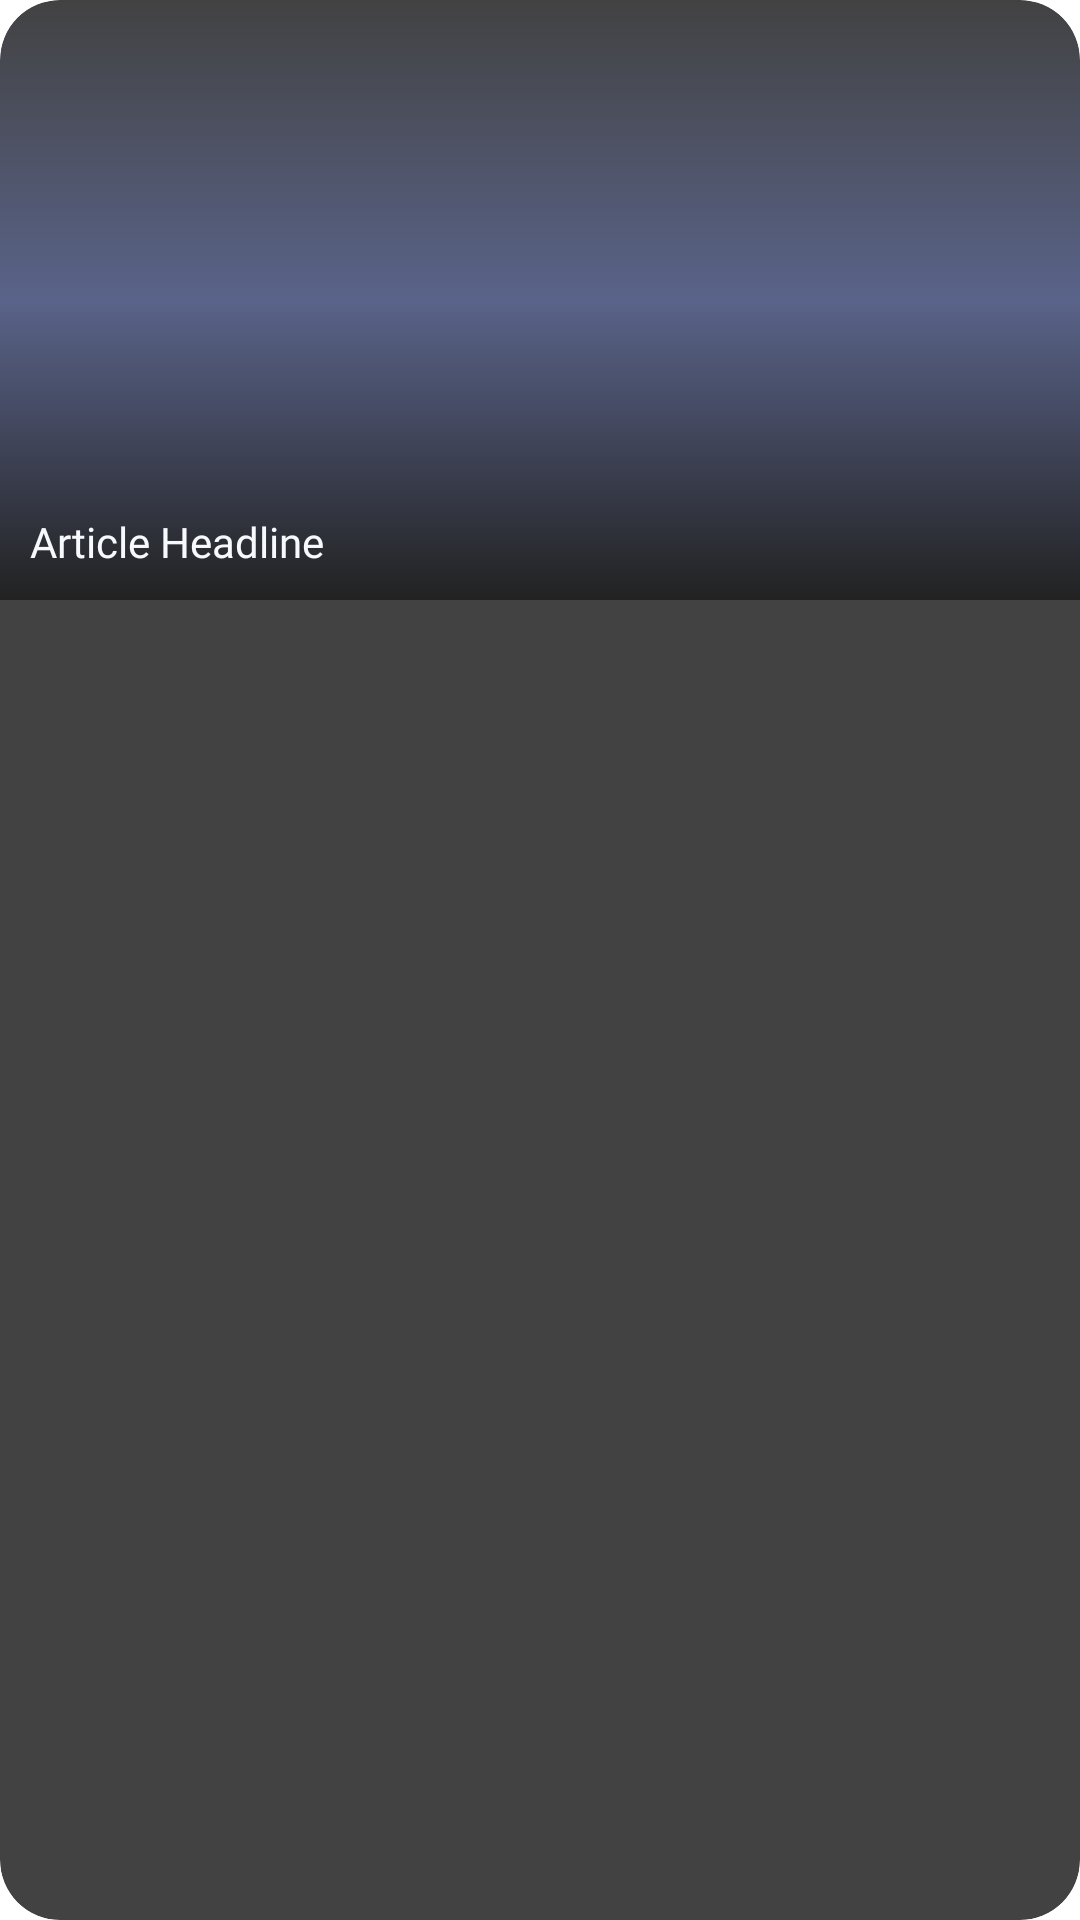

Write the Android layout XML for this screen, with the resource values it uses.
<!-- AndroidManifest.xml: application theme Theme.App.Starting -->
<!-- res/layout/card_article.xml -->
<?xml version="1.0" encoding="utf-8"?>
<androidx.cardview.widget.CardView xmlns:android="http://schemas.android.com/apk/res/android"
    xmlns:tools="http://schemas.android.com/tools"
    android:layout_width="match_parent"
    android:layout_height="wrap_content"
    xmlns:app="http://schemas.android.com/apk/res-auto"
    android:layout_gravity="center"
    android:layout_marginVertical="10dp"
    app:cardCornerRadius="20dp">

    <androidx.constraintlayout.widget.ConstraintLayout
        android:layout_width="match_parent"
        android:layout_height="wrap_content">

        <ImageView
            android:id="@+id/card_image"
            android:layout_width="0dp"
            android:layout_height="200dp"
            android:scaleType="centerCrop"
            tools:src="@tools:sample/avatars"
            app:layout_constraintTop_toTopOf="parent"
            app:layout_constraintEnd_toEndOf="parent"
            app:layout_constraintStart_toStartOf="parent"
            app:layout_constraintBottom_toBottomOf="parent"/>

        <ImageView
            android:id="@+id/card_gradient"
            android:layout_width="0dp"
            android:layout_height="0dp"
            android:src="@drawable/bg_gradient_black_transparent"
            app:layout_constraintStart_toStartOf="@id/card_image"
            app:layout_constraintEnd_toEndOf="@id/card_image"
            app:layout_constraintTop_toTopOf="@id/card_image"
            app:layout_constraintBottom_toBottomOf="parent"/>

        <TextView
            android:id="@+id/card_title"
            style="@style/TextContent.White"
            android:layout_width="0dp"
            android:layout_height="wrap_content"
            android:text="@string/dummy_article_headline"
            android:layout_marginStart="10dp"
            android:layout_marginBottom="10dp"
            android:maxLines="1"
            app:layout_constraintBottom_toBottomOf="@id/card_gradient"
            app:layout_constraintStart_toStartOf="@id/card_gradient"
            app:layout_constraintEnd_toEndOf="@id/card_gradient" />
    </androidx.constraintlayout.widget.ConstraintLayout>

</androidx.cardview.widget.CardView>
<!-- resources referenced by this layout -->
<resources>
  <!-- drawable bg_gradient_black_transparent (drawable) -->
  <?xml version="1.0" encoding="utf-8"?>
  <selector xmlns:android="http://schemas.android.com/apk/res/android">
      <item>
          <shape>
              <gradient
                  android:startColor="#CC1A1A1A"
                  android:centerColor="#807184D0"
                  android:endColor="@color/transparent"
                  android:angle="90"/>
          </shape>
      </item>
  </selector>
  <string name="dummy_article_headline">Article Headline</string>
  <style name="TextContent.White">
          <item name="android:textColor">@color/white</item>
      </style>
  <style name="Theme.App.Starting" parent="Theme.SplashScreen">
          <item name="windowSplashScreenBackground">@color/blue</item>
          <item name="postSplashScreenTheme">@style/Theme.Anemai</item>
          <item name="windowSplashScreenAnimatedIcon">@drawable/animated_logo_splash_screen</item>
      </style>
  <color name="transparent">#00000000</color>
  <color name="white">#F8F9FD</color>
  <color name="blue">#7184D0</color>
  <style name="Theme.Anemai" parent="Base.Theme.Anemai">
          <item name="toolbarStyle">@style/Toolbar</item>
          <item name="actionBarStyle">@style/Actionbar</item>
      </style>
  <!-- drawable animated_logo_splash_screen (drawable) -->
  <?xml version="1.0" encoding="utf-8"?>
  <animated-vector xmlns:android="http://schemas.android.com/apk/res/android"
      android:drawable="@drawable/anem_ai_logo_no_text">
  
      <target
          android:animation="@animator/logo_animator"
          android:name="logo_splash_screen" />
  
  </animated-vector>
  <style name="Base.Theme.Anemai" parent="Theme.Material3.DayNight">
          
          
      </style>
  <style name="Toolbar" parent="Widget.Material3.Toolbar">
          <item name="titleTextColor">@color/white</item>
          <item name="android:fontFamily">@font/inter_bold</item>
      </style>
  <style name="Actionbar" parent="Widget.Material3.ActionBar.Solid">
          <item name="background">@color/transparent</item>
      </style>
  <!-- drawable anem_ai_logo_no_text (drawable) -->
  <vector xmlns:android="http://schemas.android.com/apk/res/android"
      android:width="164dp"
      android:height="164dp"
      android:viewportWidth="164"
      android:viewportHeight="164">
  
    <group
        android:name="logo_splash_screen"
        android:pivotX="82"
        android:pivotY="82">
  
      <path
          android:pathData="M74.19,30.57C88.15,30.57 99.51,41.83 99.51,55.67C99.51,69.5 88.15,80.76 74.19,80.76C60.22,80.76 48.86,69.5 48.86,55.67C48.86,41.83 60.22,30.57 74.19,30.57ZM74.19,0C43.15,0 18,24.92 18,55.67C18,86.42 43.15,111.33 74.19,111.33C105.22,111.33 130.37,86.42 130.37,55.67C130.37,24.92 105.21,0 74.19,0Z"
          android:fillColor="#ffffff"/>
      <path
          android:pathData="M144.79,138.81C148.48,147.51 143.4,157.4 134.14,159.58C127,161.27 117.93,162.88 107.58,163.6C103.83,163.86 100.11,164 96.39,164C72.49,164 49.46,158.66 28.58,148.3C20.34,144.21 17.55,133.92 22.58,126.29C26.9,119.73 35.5,117.56 42.56,121.08C61.43,130.47 82.15,134.54 104.33,133.2C113.29,132.65 121.04,131.27 126.97,129.87C134.32,128.14 141.85,131.9 144.78,138.81V138.84L144.79,138.81Z"
          android:fillColor="#FFAEA3"/>
      <path
          android:pathData="M121.35,0H121.33C112.82,0 105.91,6.84 105.91,15.28V96.05C105.91,104.49 112.82,111.33 121.33,111.33H121.35C129.87,111.33 136.77,104.49 136.77,96.05V15.28C136.77,6.84 129.87,0 121.35,0Z"
          android:fillColor="#ffffff"/>
  
    </group>
  
  </vector>
</resources>
